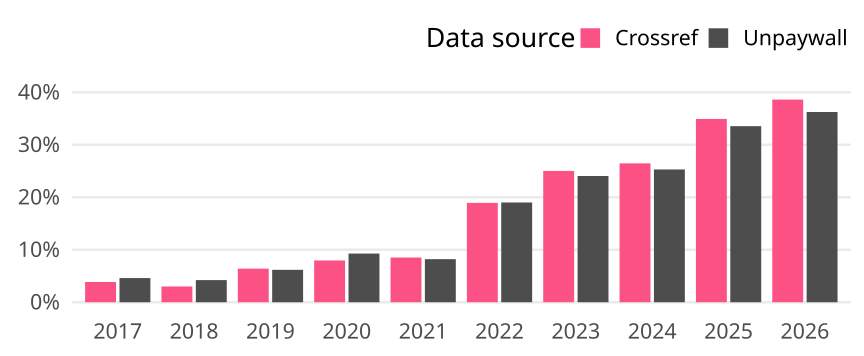

The table this chart was drawn from, first rows:
cr_year, cat, article_total, name, oa_articles, oa_share
2017, Germany, 2409, Crossref, 93, 0.03861
2017, Germany, 2409, Unpaywall, 111, 0.04608
2018, Germany, 2466, Crossref, 74, 0.03001
2018, Germany, 2466, Unpaywall, 104, 0.04217
2019, Germany, 2687, Crossref, 172, 0.06401
2019, Germany, 2687, Unpaywall, 166, 0.06178
2020, Germany, 2663, Crossref, 212, 0.07961
2020, Germany, 2663, Unpaywall, 247, 0.09275
2021, Germany, 2863, Crossref, 244, 0.08523
2021, Germany, 2863, Unpaywall, 235, 0.08208
2022, Germany, 2657, Crossref, 503, 0.1893
2022, Germany, 2657, Unpaywall, 505, 0.1901
2023, Germany, 2598, Crossref, 650, 0.2502
2023, Germany, 2598, Unpaywall, 625, 0.2406
2024, Germany, 2411, Crossref, 638, 0.2646
2024, Germany, 2411, Unpaywall, 610, 0.253
2025, Germany, 2468, Crossref, 862, 0.3493
2025, Germany, 2468, Unpaywall, 828, 0.3355
2026, Germany, 1098, Crossref, 424, 0.3862
2026, Germany, 1098, Unpaywall, 398, 0.3625
